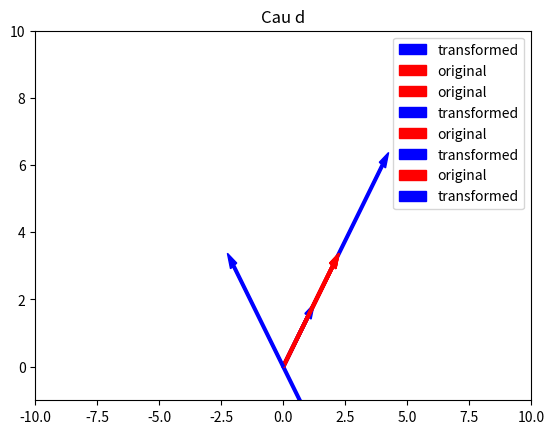

Source code (Python):
#bai 7

import numpy as np
import matplotlib.pyplot as plt

#khai bao vector x thuoc R2
x = np.array([2, 3])

#cau a
print("Cau a:")

#sau khi nhan S
S1 = np.array([
    [2, 0],
    [0, 2]
])

x1 = np.matmul(x, S1)

plt.arrow(0, 0, x1[0], x1[1], color = "blue", width = 0.1, label = "transformed")
plt.arrow(0, 0, x[0], x[1], color = "red", width = 0.1, label = "original")
plt.xlim(-1, 10)
plt.ylim(-1, 10)
plt.title("Cau a")
plt.grid()
plt.legend()
plt.show()

#cau b
print("Cau b:")

#Sau khi nhan S
S2 = np.array([
    [0.5, 0],
    [0, 0.5]
])

x2 = np.matmul(x, S2)

plt.arrow(0, 0, x[0], x[1], color = "red", width = 0.1, label = "original")
plt.arrow(0, 0, x2[0], x2[1], color = "blue", width = 0.1, label = "transformed")
plt.xlim(-1, 10)
plt.ylim(-1, 10)
plt.title("Cau b")
plt.grid()
plt.legend()
plt.show()

#cau c
print("Cau c:")

#Sau khi nhan S
S3 = np.array([
    [1, 0],
    [0, -1]
])

x3 = np.matmul(x, S3)

plt.arrow(0, 0, x[0], x[1], color = "red", width = 0.1, label = "original")
plt.arrow(0, 0, x3[0], x3[1], color = "blue", width = 0.1, label = "transformed")
plt.xlim(-1, 10)
plt.ylim(-10, 10)
plt.title("Cau c")
plt.grid()
plt.legend()
plt.show()

#cau d
print("Cau d:")

#Sau khi nhan S
S4 = np.array([
    [-1, 0],
    [0, 1]
])

x4 = np.matmul(x, S4)

plt.arrow(0, 0, x[0], x[1], color = "red", width = 0.1, label = "original")
plt.arrow(0, 0, x4[0], x4[1], color = "blue", width = 0.1, label = "transformed")
plt.xlim(-10, 10)
plt.ylim(-1, 10)
plt.title("Cau d")
plt.grid()
plt.legend()
plt.show()